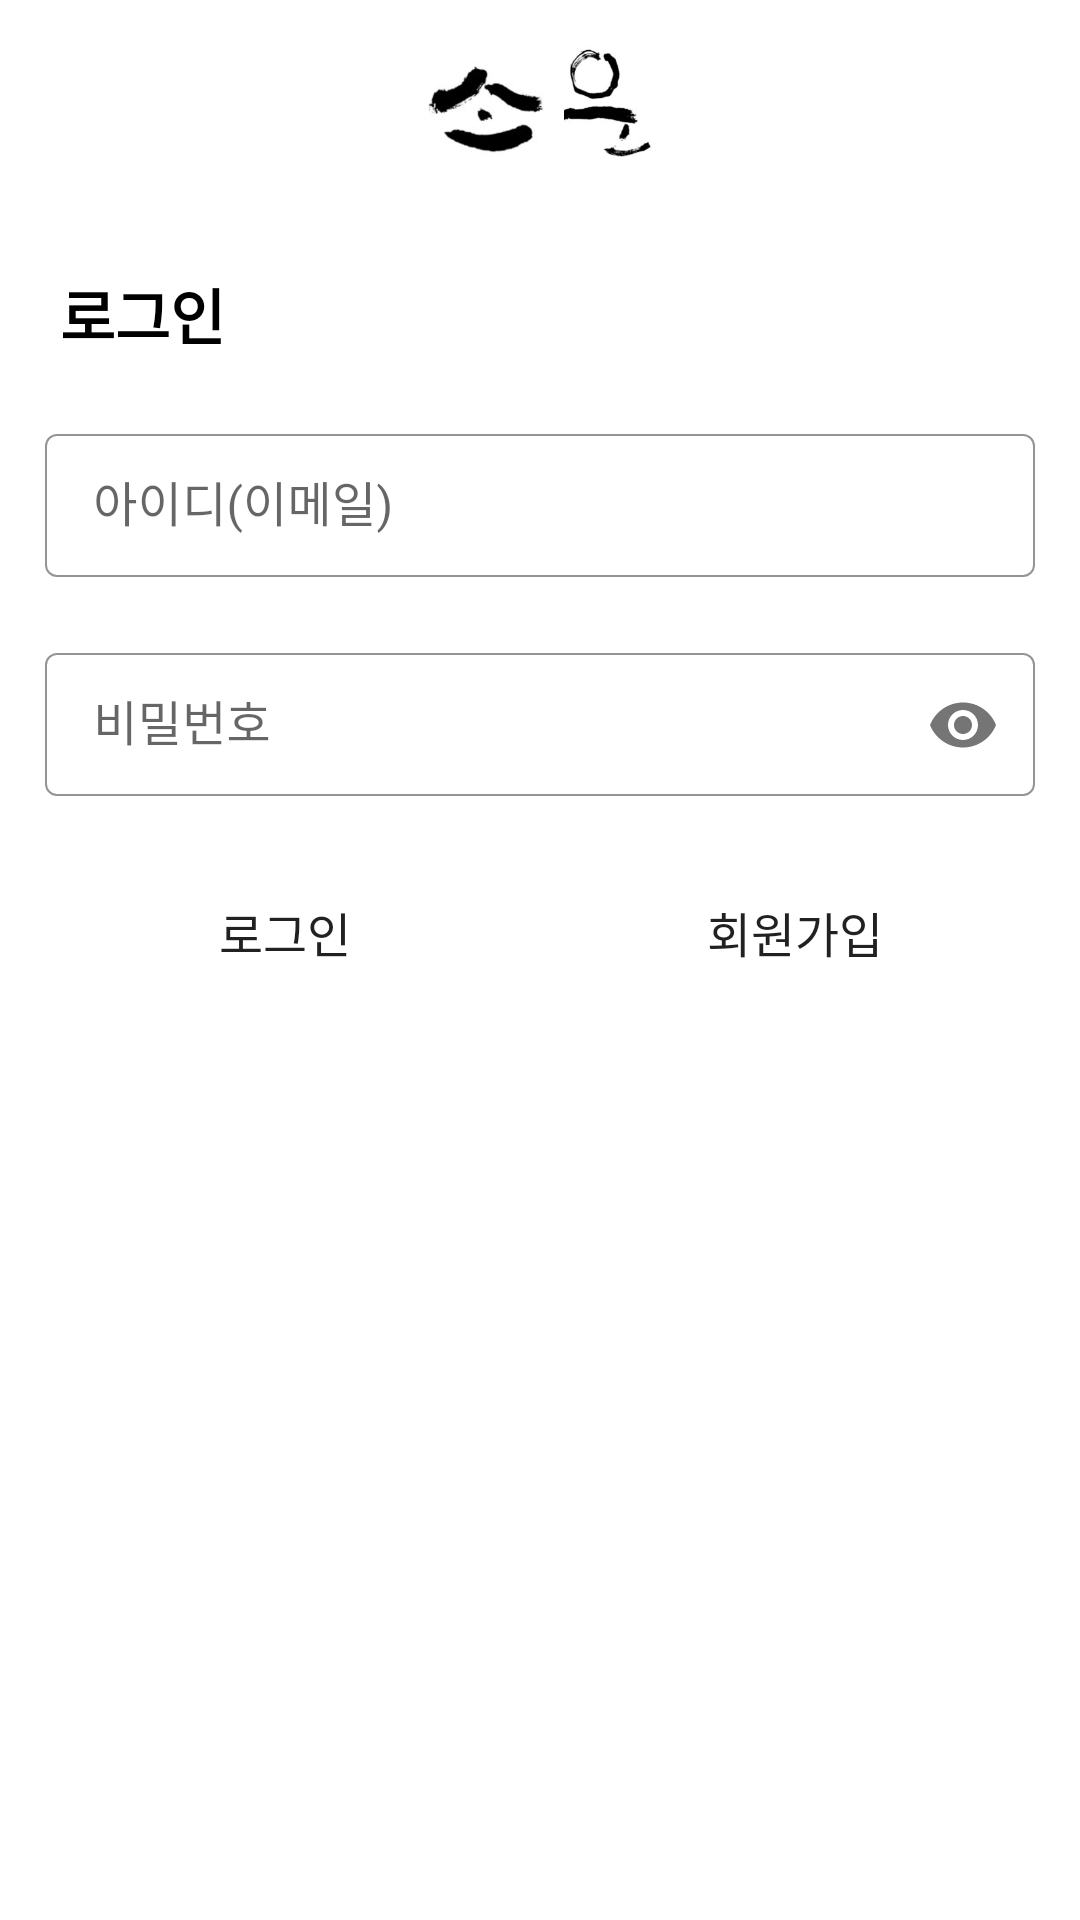

This screen was rendered from an Android layout file. Write that file and the resources it references.
<!-- AndroidManifest.xml: application theme Theme.Sowoon -->
<!-- res/layout/activity_login.xml -->
<?xml version="1.0" encoding="utf-8"?>
<androidx.constraintlayout.widget.ConstraintLayout xmlns:android="http://schemas.android.com/apk/res/android"
    xmlns:app="http://schemas.android.com/apk/res-auto"
    xmlns:tools="http://schemas.android.com/tools"
    android:layout_width="match_parent"
    android:layout_height="match_parent"
    android:background="@color/white"
    android:theme="@style/TextInputlayout"
    tools:context=".view.LoginActivity">

    <ProgressBar
        android:id="@+id/login_progressbar"
        android:layout_width="wrap_content"
        android:layout_height="wrap_content"
        android:visibility="invisible"
        app:layout_constraintBottom_toBottomOf="parent"
        app:layout_constraintEnd_toEndOf="parent"
        app:layout_constraintStart_toStartOf="parent"
        app:layout_constraintTop_toTopOf="parent" />

    <ImageView
        android:id="@+id/login_iv"
        android:layout_width="80dp"
        android:layout_height="50dp"
        android:layout_marginTop="10dp"
        android:src="@drawable/logo_horizontal"
        app:layout_constraintEnd_toEndOf="parent"
        app:layout_constraintStart_toStartOf="parent"
        app:layout_constraintTop_toTopOf="parent" />

    <TextView
        android:id="@+id/login_tv"
        android:layout_width="wrap_content"
        android:layout_height="wrap_content"
        android:layout_marginStart="20dp"
        android:layout_marginTop="30dp"
        android:text="로그인"
        android:textColor="@color/black"
        android:textSize="20sp"
        android:textStyle="bold"
        app:layout_constraintStart_toStartOf="parent"
        app:layout_constraintTop_toBottomOf="@+id/login_iv" />

    <com.google.android.material.textfield.TextInputLayout
        android:id="@+id/login_id_et"
        android:layout_width="0dp"
        android:layout_height="wrap_content"
        android:layout_marginStart="15dp"
        android:layout_marginTop="20dp"
        android:layout_marginEnd="15dp"
        style="@style/Widget.MaterialComponents.TextInputLayout.OutlinedBox.Dense"
        app:boxStrokeWidth="0.5dp"
        app:boxStrokeWidthFocused="1dp"
        app:boxStrokeColor="@color/black"
        app:hintTextColor="@color/black"
        app:layout_constraintEnd_toEndOf="parent"
        app:layout_constraintStart_toStartOf="parent"
        app:layout_constraintTop_toBottomOf="@+id/login_tv">

        <com.google.android.material.textfield.TextInputEditText
            android:id="@+id/id_et"
            android:layout_width="match_parent"
            android:layout_height="wrap_content"
            android:hint="아이디(이메일)"
            android:inputType="text|textNoSuggestions"
            android:textCursorDrawable="@drawable/cursor" />

    </com.google.android.material.textfield.TextInputLayout>

    <com.google.android.material.textfield.TextInputLayout
        android:id="@+id/login_password_et"
        android:layout_width="0dp"
        android:layout_height="wrap_content"
        android:layout_marginTop="20dp"
        app:boxStrokeColor="@color/black"
        android:pointerIcon="none"
        style="@style/Widget.MaterialComponents.TextInputLayout.OutlinedBox.Dense"
        app:layout_constraintEnd_toEndOf="@+id/login_id_et"
        app:layout_constraintStart_toStartOf="@+id/login_id_et"
        app:layout_constraintTop_toBottomOf="@+id/login_id_et"
        app:hintTextColor="@color/black"
        app:boxStrokeWidth="0.5dp"
        app:boxStrokeWidthFocused="1dp"
        app:passwordToggleEnabled="true">

        <com.google.android.material.textfield.TextInputEditText
            android:id="@+id/password_et"
            android:layout_width="match_parent"
            android:layout_height="wrap_content"
            android:hint="비밀번호"
            android:backgroundTint="@color/transparent"
            android:textCursorDrawable="@drawable/cursor"
            android:inputType="textPassword" />

    </com.google.android.material.textfield.TextInputLayout>

    <androidx.appcompat.widget.AppCompatButton
        android:id="@+id/login_btn"
        android:layout_width="0dp"
        android:layout_height="50dp"
        android:text="로그인"
        android:background="@drawable/btn_outline"
        android:textSize="16sp"
        android:layout_marginTop="20dp"
        android:layout_marginEnd="5dp"
        app:layout_constraintEnd_toStartOf="@+id/login_register_btn"
        app:layout_constraintHorizontal_bias="0.5"
        app:layout_constraintHorizontal_chainStyle="packed"
        app:layout_constraintStart_toStartOf="@+id/login_password_et"
        app:layout_constraintTop_toBottomOf="@+id/login_password_et" />
    <androidx.appcompat.widget.AppCompatButton
        android:id="@+id/login_register_btn"
        android:layout_width="0dp"
        android:layout_height="50dp"
        android:text="회원가입"
        android:background="@drawable/btn_outline"
        android:layout_marginTop="20dp"
        android:textSize="16sp"
        android:layout_marginStart="5dp"
        app:layout_constraintEnd_toEndOf="@+id/login_password_et"
        app:layout_constraintHorizontal_bias="0.5"
        app:layout_constraintStart_toEndOf="@+id/login_btn"
        app:layout_constraintTop_toBottomOf="@+id/login_password_et" />


</androidx.constraintlayout.widget.ConstraintLayout>
<!-- resources referenced by this layout -->
<resources>
  <color name="black">#FF000000</color>
  <color name="transparent">#00ff0000</color>
  <color name="white">#FFFFFFFF</color>
  <!-- drawable btn_outline (drawable) -->
  <?xml version="1.0" encoding="utf-8"?>
  <shape xmlns:android="http://schemas.android.com/apk/res/android"
      android:shape="rectangle">
      <corners android:radius="20dp"/>
      <padding android:top="10dp" android:bottom="10dp"/>
      <solid android:color="@color/lightwhite"/>
  
  </shape>
  <!-- drawable logo_horizontal: png bitmap (drawable, 36843 bytes) -->
  <style name="TextInputlayout" parent="Theme.MaterialComponents.Light.NoActionBar">
          <item name="boxStrokeWidth">0.5dp</item>
          <item name="boxStrokeWidthFocused">1dp</item>
          <item name="boxStrokeColor">@color/black</item>
          <item name="hintTextColor">@color/black</item>
          <item name="android:textCursorDrawable">@drawable/cursor</item>
          <item name="colorAccent">@color/black</item>
          <item name="colorPrimary">@color/black</item>
      </style>
  <style name="Theme.Sowoon" parent="Theme.AppCompat.Light.NoActionBar">
          <item name="android:windowFullscreen">true</item>
          
          <item name="colorPrimary">@color/purple_500</item>
          <item name="colorPrimaryVariant">@color/purple_700</item>
          <item name="colorOnPrimary">@color/white</item>
          
          <item name="colorSecondary">@color/teal_200</item>
          <item name="colorSecondaryVariant">@color/teal_700</item>
          <item name="colorOnSecondary">@color/black</item>
          
          <item name="android:statusBarColor">?attr/colorPrimaryVariant</item>
          
      </style>
  <color name="purple_500">#FF6200EE</color>
  <color name="purple_700">#FF3700B3</color>
  <color name="teal_200">#FF03DAC5</color>
  <color name="teal_700">#FF018786</color>
</resources>
